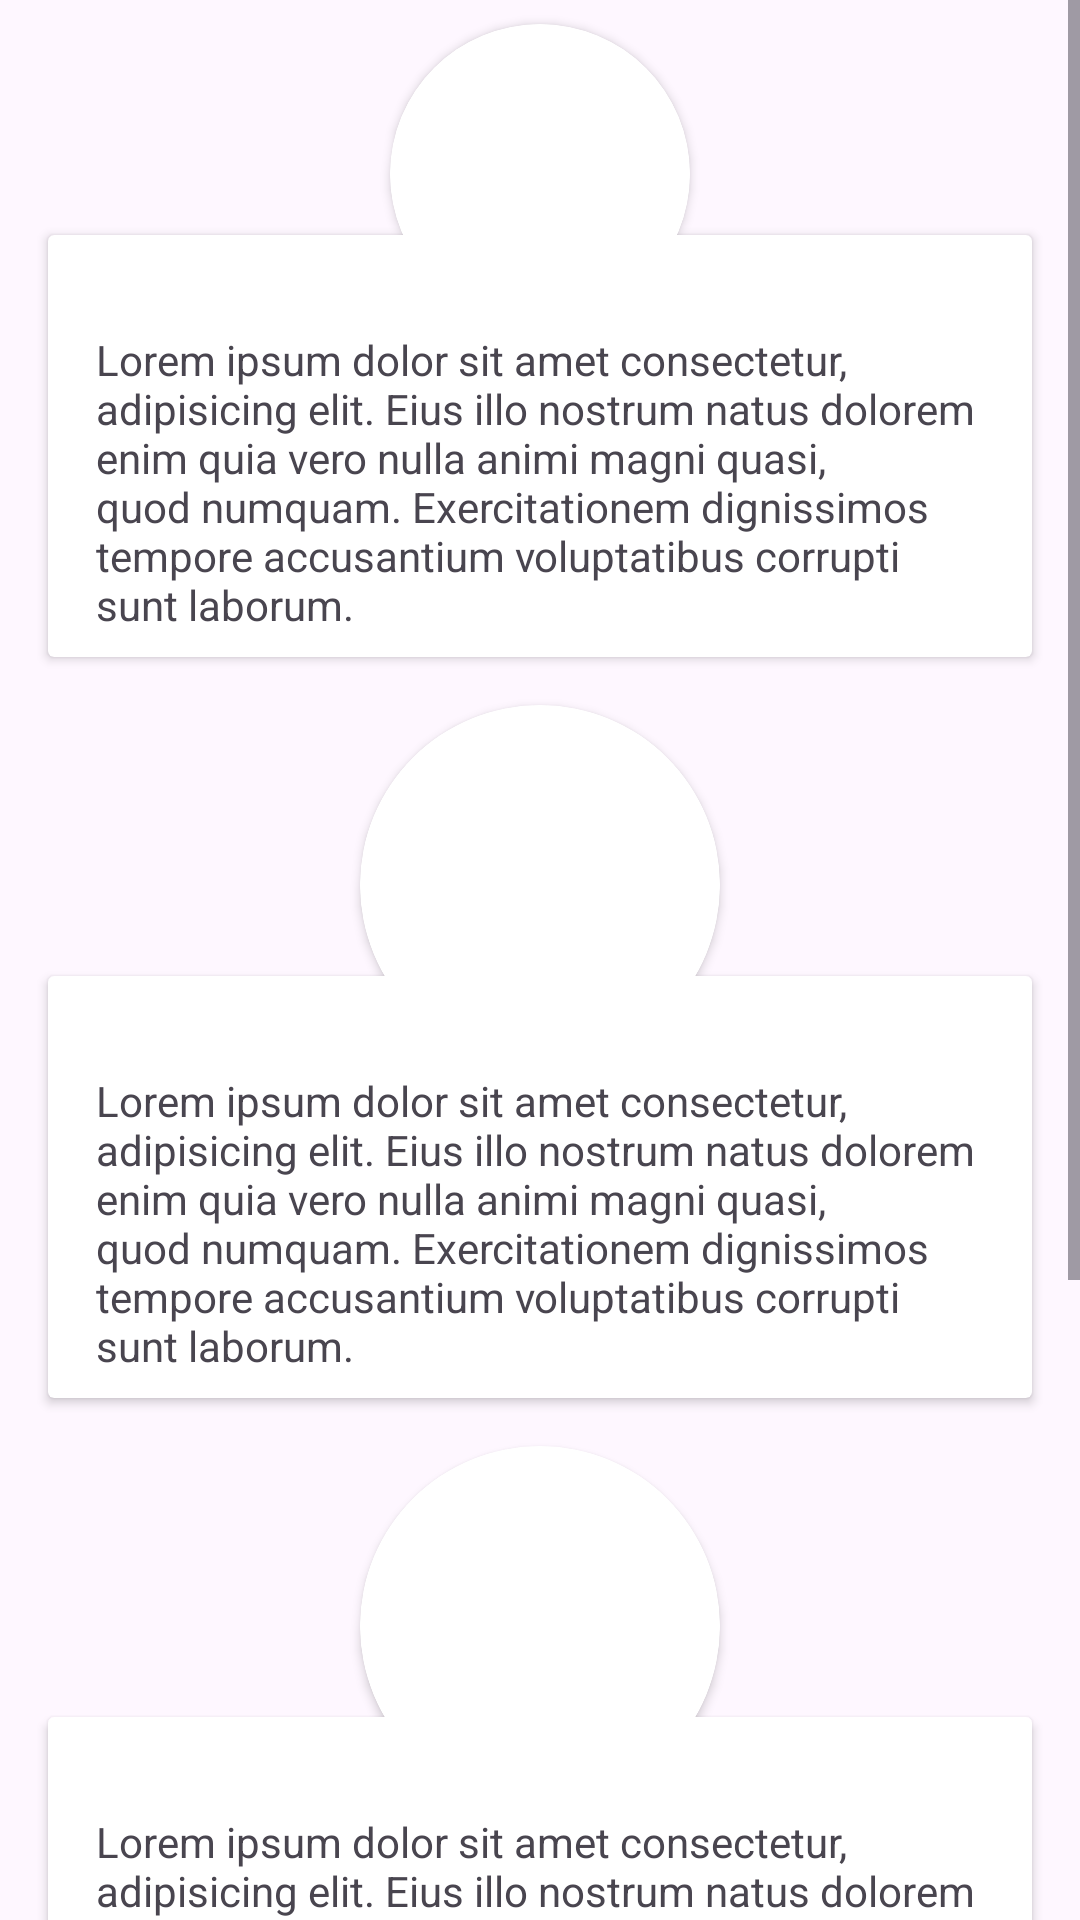

The Android layout XML behind this screen, and the referenced resources:
<!-- AndroidManifest.xml: application theme Theme.SIMIPA -->
<!-- res/layout/activity_explanation.xml -->
<?xml version="1.0" encoding="utf-8"?>
<ScrollView xmlns:app="http://schemas.android.com/apk/res-auto"
    android:layout_width="match_parent"
    android:layout_height="match_parent"
    xmlns:android="http://schemas.android.com/apk/res/android"
    xmlns:tools="http://schemas.android.com/tools"
    tools:context=".ExplanationActivity">
    <androidx.constraintlayout.widget.ConstraintLayout
        android:id="@+id/main"
        android:layout_width="match_parent"
        android:layout_height="wrap_content">

        <androidx.cardview.widget.CardView
            android:id="@+id/ctv1"
            android:layout_width="0dp"
            android:layout_height="wrap_content"
            android:layout_marginStart="16dp"
            android:layout_marginTop="-30dp"
            android:layout_marginEnd="16dp"
            app:layout_constraintEnd_toEndOf="parent"
            app:layout_constraintStart_toStartOf="parent"
            app:layout_constraintTop_toBottomOf="@+id/icon1">

            <androidx.constraintlayout.widget.ConstraintLayout
                android:layout_width="match_parent"
                android:layout_height="match_parent">

                <TextView
                    android:id="@+id/tv1"
                    android:layout_width="0dp"
                    android:layout_height="wrap_content"
                    android:layout_marginStart="16dp"
                    android:layout_marginTop="32dp"
                    android:layout_marginEnd="16dp"
                    android:layout_marginBottom="8dp"
                    android:text="@string/explanation"
                    app:layout_constraintBottom_toBottomOf="parent"
                    app:layout_constraintEnd_toEndOf="parent"
                    app:layout_constraintStart_toStartOf="parent"
                    app:layout_constraintTop_toTopOf="parent" />
            </androidx.constraintlayout.widget.ConstraintLayout>
        </androidx.cardview.widget.CardView>

        <androidx.cardview.widget.CardView
            android:id="@+id/icon1"
            android:layout_width="100dp"
            android:layout_height="100dp"
            android:layout_marginStart="8dp"
            android:layout_marginTop="8dp"
            android:layout_marginEnd="8dp"
            app:cardCornerRadius="250dp"
            app:layout_constraintEnd_toEndOf="parent"
            app:layout_constraintStart_toStartOf="parent"
            app:layout_constraintTop_toTopOf="parent">

            <ImageView
                android:id="@+id/img1"
                android:layout_width="match_parent"
                android:layout_height="match_parent"
                android:background="@drawable/circular_bg"
                tools:srcCompat="@drawable/gempa" />
        </androidx.cardview.widget.CardView>

        

        <androidx.cardview.widget.CardView
            android:id="@+id/ctv2"
            android:layout_width="0dp"
            android:layout_height="wrap_content"
            android:layout_marginStart="16dp"
            android:layout_marginTop="-30dp"
            android:layout_marginEnd="16dp"
            app:layout_constraintEnd_toEndOf="parent"
            app:layout_constraintStart_toStartOf="parent"
            app:layout_constraintTop_toBottomOf="@+id/icon2">

            <androidx.constraintlayout.widget.ConstraintLayout
                android:layout_width="match_parent"
                android:layout_height="match_parent">

                <TextView
                    android:id="@+id/tv2"
                    android:layout_width="0dp"
                    android:layout_height="wrap_content"
                    android:layout_marginStart="16dp"
                    android:layout_marginTop="32dp"
                    android:layout_marginEnd="16dp"
                    android:layout_marginBottom="8dp"
                    android:text="@string/explanation"
                    app:layout_constraintBottom_toBottomOf="parent"
                    app:layout_constraintEnd_toEndOf="parent"
                    app:layout_constraintStart_toStartOf="parent"
                    app:layout_constraintTop_toTopOf="parent" />
            </androidx.constraintlayout.widget.ConstraintLayout>
        </androidx.cardview.widget.CardView>

        <androidx.cardview.widget.CardView
            android:id="@+id/icon2"
            android:layout_width="wrap_content"
            android:layout_height="wrap_content"
            android:layout_marginStart="8dp"
            android:layout_marginTop="16dp"
            android:layout_marginEnd="8dp"
            app:cardCornerRadius="250dp"
            app:layout_constraintEnd_toEndOf="parent"
            app:layout_constraintStart_toStartOf="parent"
            app:layout_constraintTop_toBottomOf="@+id/ctv1">

            <ImageView
                android:id="@+id/img2"
                android:layout_width="match_parent"
                android:layout_height="match_parent"
                android:background="@drawable/circular_bg"
                tools:srcCompat="@tools:sample/avatars" />
        </androidx.cardview.widget.CardView>

        

        <androidx.cardview.widget.CardView
            android:id="@+id/ctv3"
            android:layout_width="0dp"
            android:layout_height="wrap_content"
            android:layout_marginStart="16dp"
            android:layout_marginTop="-30dp"
            android:layout_marginEnd="16dp"
            app:layout_constraintEnd_toEndOf="parent"
            app:layout_constraintStart_toStartOf="parent"
            app:layout_constraintTop_toBottomOf="@+id/icon3">

            <androidx.constraintlayout.widget.ConstraintLayout
                android:layout_width="match_parent"
                android:layout_height="match_parent">

                <TextView
                    android:id="@+id/tv3"
                    android:layout_width="0dp"
                    android:layout_height="wrap_content"
                    android:layout_marginStart="16dp"
                    android:layout_marginTop="32dp"
                    android:layout_marginEnd="16dp"
                    android:layout_marginBottom="8dp"
                    android:text="@string/explanation"
                    app:layout_constraintBottom_toBottomOf="parent"
                    app:layout_constraintEnd_toEndOf="parent"
                    app:layout_constraintStart_toStartOf="parent"
                    app:layout_constraintTop_toTopOf="parent" />
            </androidx.constraintlayout.widget.ConstraintLayout>
        </androidx.cardview.widget.CardView>

        <androidx.cardview.widget.CardView
            android:id="@+id/icon3"
            android:layout_width="wrap_content"
            android:layout_height="wrap_content"
            android:layout_marginStart="8dp"
            android:layout_marginTop="16dp"
            android:layout_marginEnd="8dp"
            app:cardCornerRadius="250dp"
            app:layout_constraintEnd_toEndOf="parent"
            app:layout_constraintStart_toStartOf="parent"
            app:layout_constraintTop_toBottomOf="@+id/ctv2">

            <ImageView
                android:id="@+id/img3"
                android:layout_width="match_parent"
                android:layout_height="match_parent"
                android:background="@drawable/circular_bg"
                tools:srcCompat="@tools:sample/avatars" />
        </androidx.cardview.widget.CardView>

        

        <androidx.cardview.widget.CardView
            android:id="@+id/ctv4"
            android:layout_width="0dp"
            android:layout_height="wrap_content"
            android:layout_marginStart="16dp"
            android:layout_marginTop="-30dp"
            android:layout_marginEnd="16dp"
            app:layout_constraintEnd_toEndOf="parent"
            app:layout_constraintStart_toStartOf="parent"
            app:layout_constraintTop_toBottomOf="@+id/icon4">

            <androidx.constraintlayout.widget.ConstraintLayout
                android:layout_width="match_parent"
                android:layout_height="match_parent">

                <TextView
                    android:id="@+id/tv4"
                    android:layout_width="0dp"
                    android:layout_height="wrap_content"
                    android:layout_marginStart="16dp"
                    android:layout_marginTop="32dp"
                    android:layout_marginEnd="16dp"
                    android:layout_marginBottom="8dp"
                    android:text="@string/explanation"
                    app:layout_constraintBottom_toBottomOf="parent"
                    app:layout_constraintEnd_toEndOf="parent"
                    app:layout_constraintStart_toStartOf="parent"
                    app:layout_constraintTop_toTopOf="parent" />
            </androidx.constraintlayout.widget.ConstraintLayout>
        </androidx.cardview.widget.CardView>

        <androidx.cardview.widget.CardView
            android:id="@+id/icon4"
            android:layout_width="wrap_content"
            android:layout_height="wrap_content"
            android:layout_marginStart="8dp"
            android:layout_marginTop="16dp"
            android:layout_marginEnd="8dp"
            app:cardCornerRadius="250dp"
            app:layout_constraintEnd_toEndOf="parent"
            app:layout_constraintStart_toStartOf="parent"
            app:layout_constraintTop_toBottomOf="@+id/ctv3">

            <ImageView
                android:id="@+id/img4"
                android:layout_width="match_parent"
                android:layout_height="match_parent"
                android:background="@drawable/circular_bg"
                tools:srcCompat="@tools:sample/avatars" />
        </androidx.cardview.widget.CardView>
    </androidx.constraintlayout.widget.ConstraintLayout>
</ScrollView>
<!-- resources referenced by this layout -->
<resources>
  <!-- drawable circular_bg (drawable) -->
  <?xml version="1.0" encoding="utf-8"?>
  <shape xmlns:android="http://schemas.android.com/apk/res/android"
      android:shape="oval">
      <solid android:color="#FFFFFF" /> 
      <size
          android:width="120dp"
      android:height="120dp" /> 
  </shape>
  <string name="explanation">Lorem ipsum dolor sit amet consectetur, adipisicing elit. Eius illo nostrum natus dolorem enim quia vero nulla animi magni quasi, quod numquam. Exercitationem dignissimos tempore accusantium voluptatibus corrupti sunt laborum.</string>
  <style name="Theme.SIMIPA" parent="Base.Theme.SIMIPA" />
  <style name="Base.Theme.SIMIPA" parent="Theme.Material3.DayNight.NoActionBar">
          
          
      </style>
</resources>
